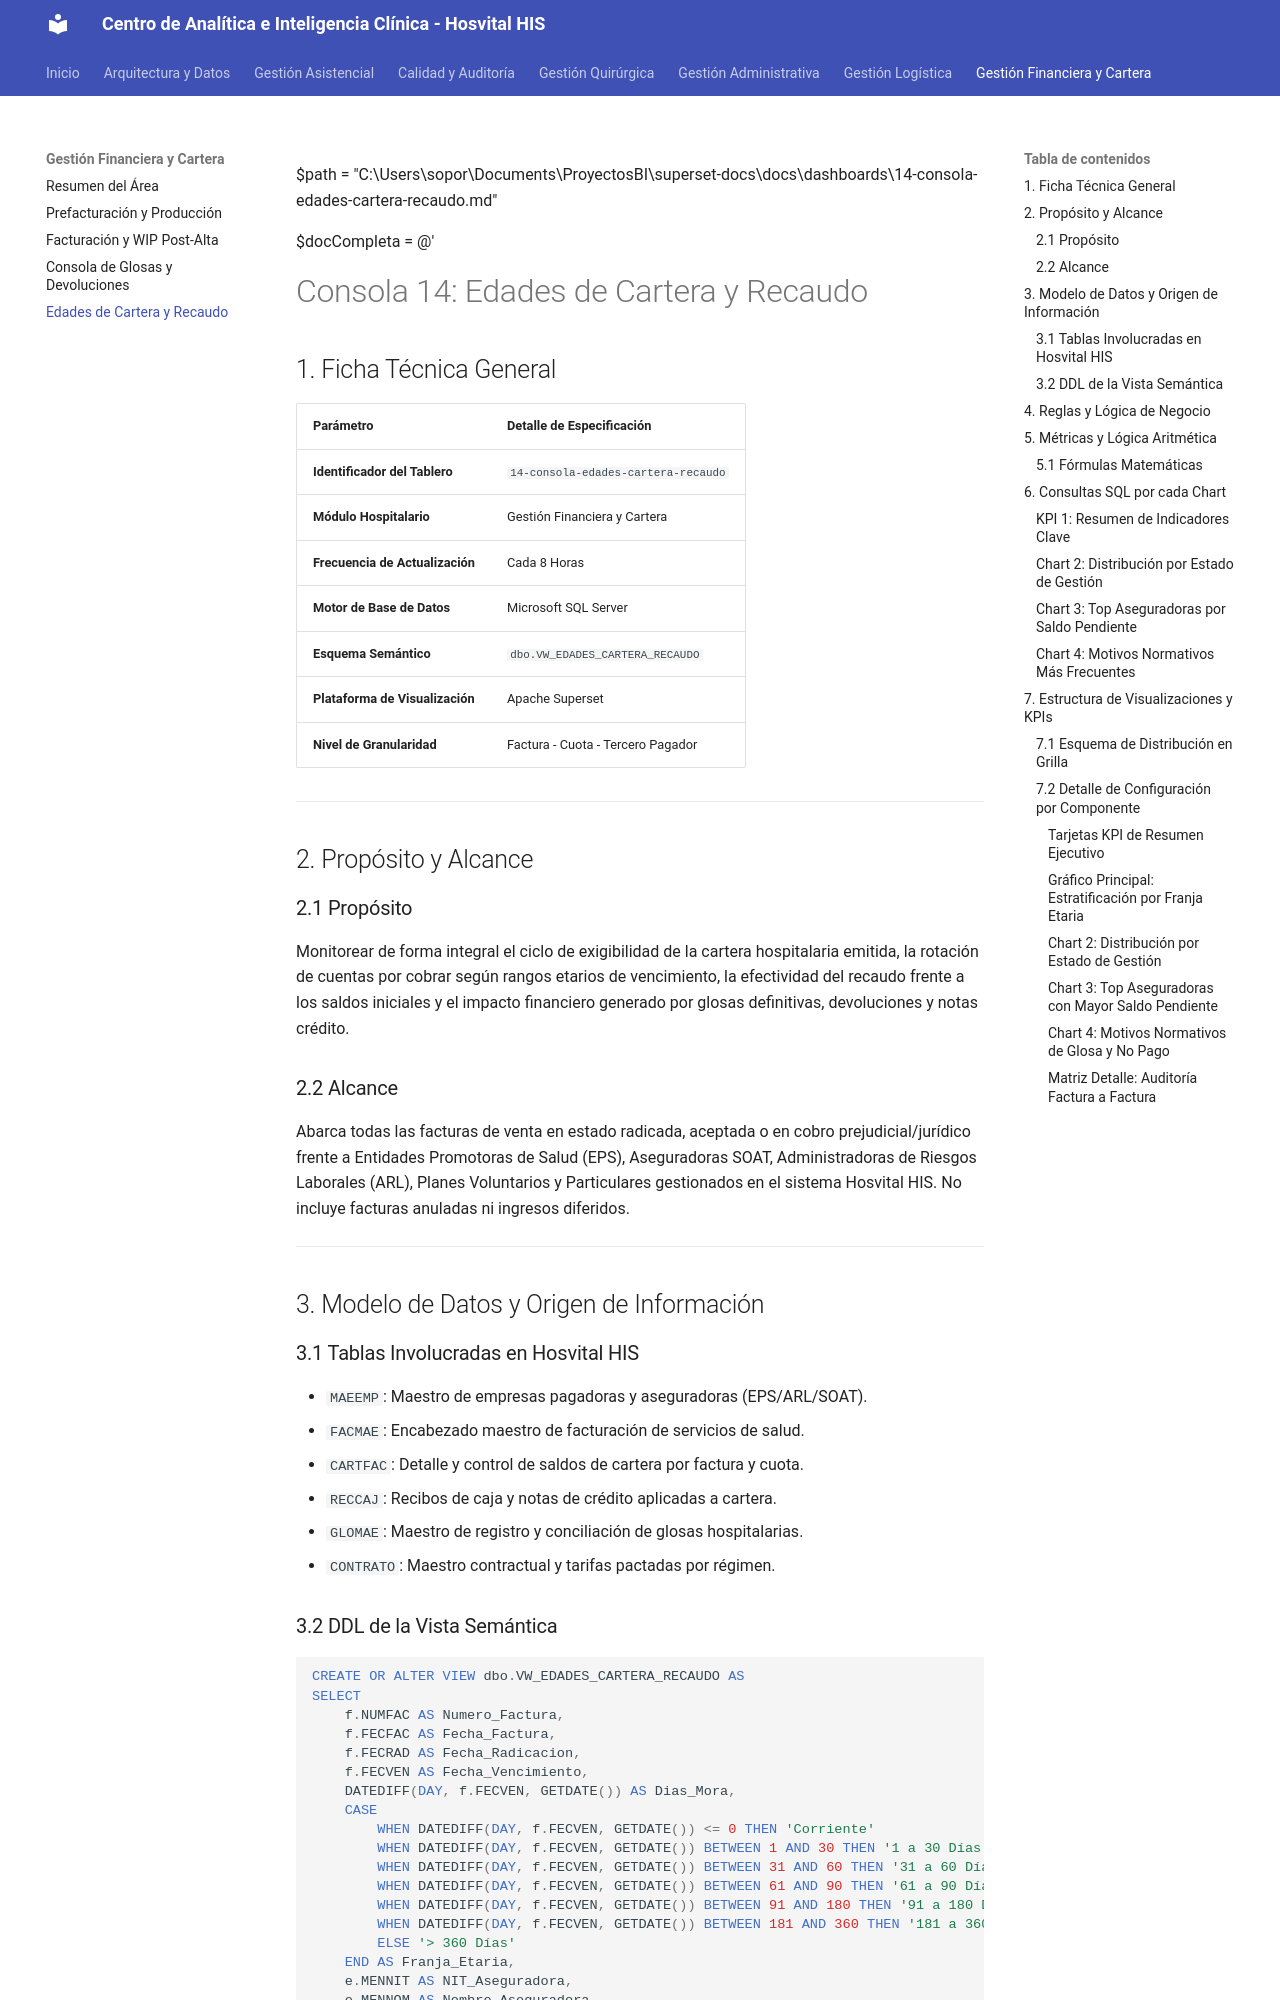

repository: SoporteSaludtech/superset-docs · page: dashboards/14-consola-edades-cartera-recaudo/index.html · generator: mkdocs

$path = "C:\Users\sopor\Documents\ProyectosBI\superset-docs\docs\dashboards\14-consola-edades-cartera-recaudo.md"

$docCompleta = @'
# Consola 14: Edades de Cartera y Recaudo

## 1. Ficha Técnica General

| Parámetro | Detalle de Especificación |
| :--- | :--- |
| **Identificador del Tablero** | `14-consola-edades-cartera-recaudo` |
| **Módulo Hospitalario** | Gestión Financiera y Cartera |
| **Frecuencia de Actualización** | Cada 8 Horas |
| **Motor de Base de Datos** | Microsoft SQL Server |
| **Esquema Semántico** | `dbo.VW_EDADES_CARTERA_RECAUDO` |
| **Plataforma de Visualización** | Apache Superset |
| **Nivel de Granularidad** | Factura - Cuota - Tercero Pagador |

---

## 2. Propósito y Alcance

### 2.1 Propósito
Monitorear de forma integral el ciclo de exigibilidad de la cartera hospitalaria emitida, la rotación de cuentas por cobrar según rangos etarios de vencimiento, la efectividad del recaudo frente a los saldos iniciales y el impacto financiero generado por glosas definitivas, devoluciones y notas crédito.

### 2.2 Alcance
Abarca todas las facturas de venta en estado radicada, aceptada o en cobro prejudicial/jurídico frente a Entidades Promotoras de Salud (EPS), Aseguradoras SOAT, Administradoras de Riesgos Laborales (ARL), Planes Voluntarios y Particulares gestionados en el sistema Hosvital HIS. No incluye facturas anuladas ni ingresos diferidos.

---

## 3. Modelo de Datos y Origen de Información

### 3.1 Tablas Involucradas en Hosvital HIS
* `MAEEMP`: Maestro de empresas pagadoras y aseguradoras (EPS/ARL/SOAT).
* `FACMAE`: Encabezado maestro de facturación de servicios de salud.
* `CARTFAC`: Detalle y control de saldos de cartera por factura y cuota.
* `RECCAJ`: Recibos de caja y notas de crédito aplicadas a cartera.
* `GLOMAE`: Maestro de registro y conciliación de glosas hospitalarias.
* `CONTRATO`: Maestro contractual y tarifas pactadas por régimen.
